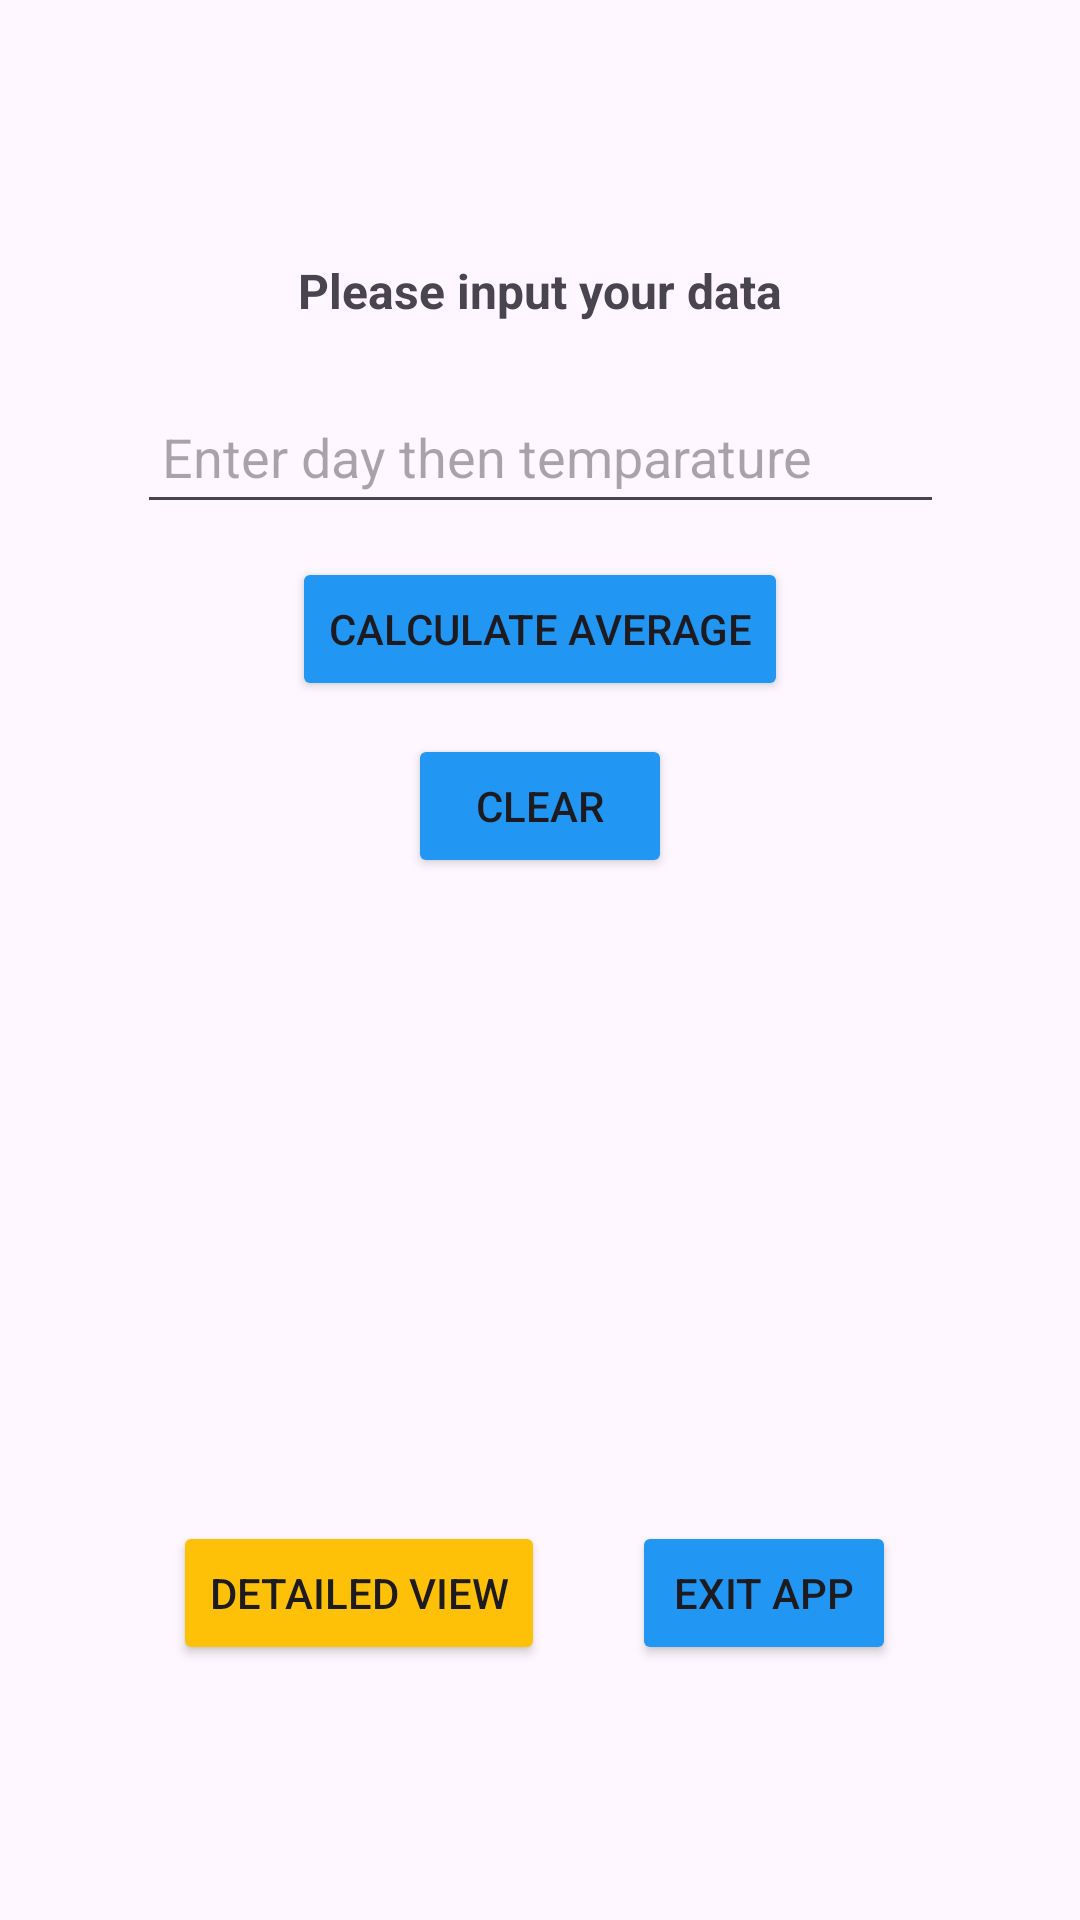

Produce the Android XML layout that renders to this screen, including the resource entries it uses.
<!-- AndroidManifest.xml: application theme Theme.PracticumWeatherApp -->
<!-- res/layout/activity_main2.xml -->
<?xml version="1.0" encoding="utf-8"?>
<androidx.constraintlayout.widget.ConstraintLayout xmlns:android="http://schemas.android.com/apk/res/android"
    xmlns:app="http://schemas.android.com/apk/res-auto"
    xmlns:tools="http://schemas.android.com/tools"
    android:layout_width="match_parent"
    android:layout_height="match_parent"
    tools:context=".MainActivity2">

    <EditText
        android:id="@+id/editTextText"
        android:layout_width="269dp"
        android:layout_height="48dp"
        android:layout_marginBottom="11dp"
        android:ems="10"
        android:hint=" Enter day then temparature"
        android:inputType="text"
        app:layout_constraintBottom_toTopOf="@+id/button3"
        app:layout_constraintEnd_toEndOf="parent"
        app:layout_constraintStart_toStartOf="parent"
        app:layout_constraintTop_toBottomOf="@+id/textView4" />

    <TextView
        android:id="@+id/textView4"
        android:layout_width="wrap_content"
        android:layout_height="wrap_content"
        android:layout_marginTop="86dp"
        android:layout_marginBottom="19dp"
        android:text="Please input your data"
        android:textSize="16sp"
        android:textStyle="bold"
        app:layout_constraintBottom_toTopOf="@+id/editTextText"
        app:layout_constraintEnd_toEndOf="parent"
        app:layout_constraintStart_toStartOf="parent"
        app:layout_constraintTop_toTopOf="parent" />

    <ImageView
        android:id="@+id/imageView"
        android:layout_width="209dp"
        android:layout_height="0dp"
        android:layout_marginBottom="87dp"
        app:layout_constraintBottom_toTopOf="@+id/button4"
        app:layout_constraintEnd_toEndOf="parent"
        app:layout_constraintStart_toStartOf="parent"
        app:layout_constraintTop_toBottomOf="@+id/button6"
        app:srcCompat="@drawable/_968458" />

    <Button
        android:id="@+id/button3"
        android:layout_width="wrap_content"
        android:layout_height="wrap_content"
        android:layout_marginBottom="11dp"
        android:backgroundTint="#2196F3"
        android:text="Calculate Average"
        app:layout_constraintBottom_toTopOf="@+id/button6"
        app:layout_constraintEnd_toEndOf="parent"
        app:layout_constraintStart_toStartOf="parent"
        app:layout_constraintTop_toBottomOf="@+id/editTextText" />

    <Button
        android:id="@+id/button4"
        android:layout_width="wrap_content"
        android:layout_height="wrap_content"
        android:layout_marginEnd="29dp"
        android:layout_marginBottom="85dp"
        android:backgroundTint="#FFC107"
        android:text="Detailed view"
        app:layout_constraintBottom_toBottomOf="parent"
        app:layout_constraintEnd_toStartOf="@+id/button5"
        app:layout_constraintHorizontal_chainStyle="packed"
        app:layout_constraintStart_toStartOf="parent"
        app:layout_constraintTop_toBottomOf="@+id/imageView" />

    <Button
        android:id="@+id/button5"
        android:layout_width="wrap_content"
        android:layout_height="wrap_content"
        android:layout_marginEnd="4dp"
        android:backgroundTint="#2196F3"
        android:text="Exit App"
        app:layout_constraintBaseline_toBaselineOf="@+id/button4"
        app:layout_constraintEnd_toEndOf="parent"
        app:layout_constraintStart_toEndOf="@+id/button4" />

    <TextView
        android:id="@+id/textView5"
        android:layout_width="wrap_content"
        android:layout_height="wrap_content"
        android:layout_marginBottom="28dp"
        android:textSize="16sp"
        android:textStyle="bold"
        app:layout_constraintBottom_toTopOf="@+id/button4"
        app:layout_constraintEnd_toEndOf="parent"
        app:layout_constraintHorizontal_bias="0.498"
        app:layout_constraintStart_toStartOf="parent" />

    <Button
        android:id="@+id/button6"
        android:layout_width="wrap_content"
        android:layout_height="wrap_content"
        android:layout_marginBottom="23dp"
        android:backgroundTint="#2196F3"
        android:text="Clear"
        app:layout_constraintBottom_toTopOf="@+id/imageView"
        app:layout_constraintEnd_toEndOf="parent"
        app:layout_constraintStart_toStartOf="parent"
        app:layout_constraintTop_toBottomOf="@+id/button3" />

</androidx.constraintlayout.widget.ConstraintLayout>
<!-- resources referenced by this layout -->
<resources>
  <style name="Theme.PracticumWeatherApp" parent="Base.Theme.PracticumWeatherApp" />
  <style name="Base.Theme.PracticumWeatherApp" parent="Theme.Material3.DayNight.NoActionBar">
          
          
      </style>
</resources>
